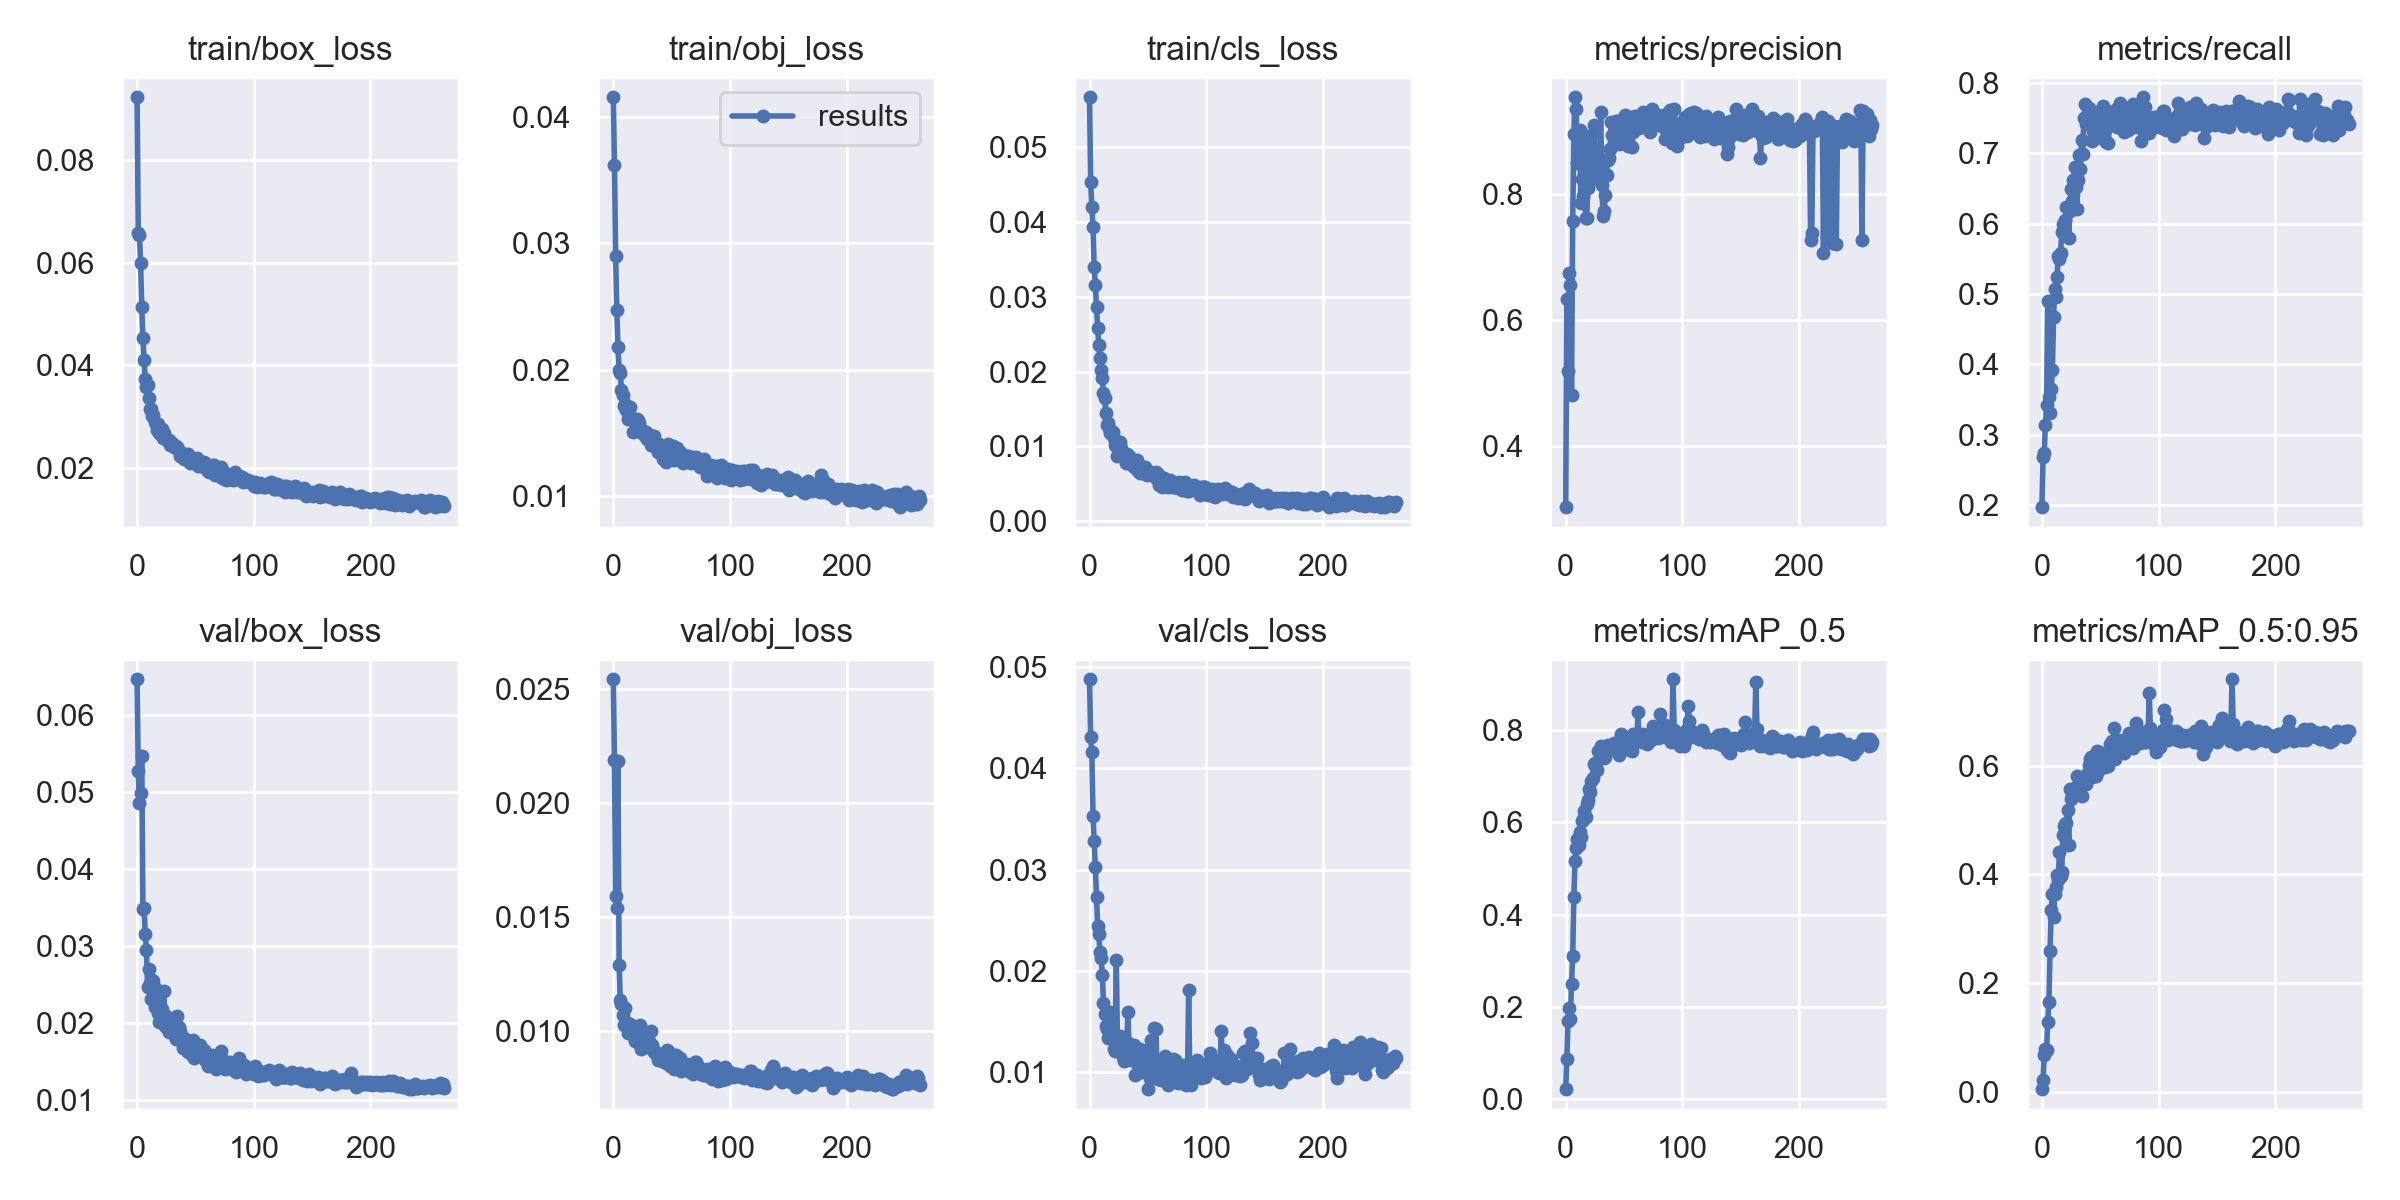

The file beside this chart, header and first rows:
epoch, train/box_loss, train/obj_loss, train/cls_loss, metrics/precision, metrics/recall, metrics/mAP_0.5, metrics/mAP_0.5:0.95, val/box_loss, val/obj_loss, val/cls_loss, x/lr0, x/lr1, x/lr2
0, 0.09215, 0.04159, 0.0567, 0.3038, 0.1968, 0.02238, 0.005138, 0.06463, 0.02542, 0.04879, 0.073, 0.003, 0.003
1, 0.06581, 0.03625, 0.04535, 0.633, 0.2676, 0.08767, 0.02144, 0.05278, 0.02187, 0.04306, 0.04509, 0.006094, 0.006094
2, 0.06544, 0.02898, 0.04203, 0.5194, 0.2738, 0.1701, 0.06801, 0.04857, 0.01593, 0.04157, 0.01718, 0.009182, 0.009182
3, 0.05988, 0.02472, 0.0393, 0.6742, 0.3142, 0.1971, 0.07977, 0.04992, 0.01538, 0.03531, 0.00997, 0.00997, 0.00997
4, 0.05137, 0.02182, 0.03399, 0.6554, 0.3426, 0.1731, 0.07664, 0.05473, 0.02184, 0.03279, 0.00997, 0.00997, 0.00997
5, 0.04527, 0.01994, 0.03153, 0.481, 0.4894, 0.2505, 0.1289, 0.03478, 0.01292, 0.0303, 0.00996, 0.00996, 0.00996
6, 0.04111, 0.01974, 0.02861, 0.7572, 0.3539, 0.31, 0.1647, 0.0349, 0.01135, 0.02725, 0.00995, 0.00995, 0.00995
7, 0.03737, 0.01838, 0.02586, 0.8945, 0.3306, 0.4385, 0.2592, 0.03161, 0.0112, 0.02442, 0.009941, 0.009941, 0.009941
8, 0.03585, 0.018, 0.02354, 0.953, 0.3643, 0.515, 0.3351, 0.02946, 0.0107, 0.02362, 0.009931, 0.009931, 0.009931
9, 0.03619, 0.01711, 0.02186, 0.934, 0.3924, 0.5432, 0.3646, 0.0247, 0.01026, 0.02181, 0.009921, 0.009921, 0.009921
10, 0.0337, 0.01728, 0.02028, 0.849, 0.4669, 0.5636, 0.3215, 0.027, 0.011, 0.02122, 0.009911, 0.009911, 0.009911
11, 0.0315, 0.0168, 0.01908, 0.8845, 0.5068, 0.5499, 0.3634, 0.02521, 0.01025, 0.01961, 0.009901, 0.009901, 0.009901
12, 0.03155, 0.01702, 0.01717, 0.901, 0.4953, 0.5775, 0.3778, 0.0232, 0.01035, 0.01679, 0.009891, 0.009891, 0.009891
13, 0.03026, 0.01606, 0.01643, 0.7852, 0.5243, 0.5679, 0.3998, 0.02563, 0.009899, 0.01571, 0.009881, 0.009881, 0.009881
14, 0.03043, 0.01701, 0.01451, 0.8242, 0.5535, 0.6019, 0.3899, 0.02544, 0.01031, 0.01458, 0.009871, 0.009871, 0.009871
15, 0.02906, 0.01619, 0.0129, 0.7967, 0.5492, 0.6068, 0.441, 0.0221, 0.009968, 0.01429, 0.009861, 0.009861, 0.009861
16, 0.0286, 0.01614, 0.01317, 0.8863, 0.5587, 0.623, 0.3976, 0.02448, 0.01004, 0.01334, 0.009851, 0.009851, 0.009851
17, 0.02745, 0.01507, 0.01249, 0.7611, 0.5876, 0.6117, 0.4047, 0.02309, 0.009866, 0.01407, 0.009842, 0.009842, 0.009842
18, 0.02864, 0.01595, 0.01179, 0.7619, 0.5995, 0.6394, 0.4728, 0.02127, 0.009802, 0.01591, 0.009832, 0.009832, 0.009832
19, 0.02693, 0.01515, 0.01163, 0.8087, 0.5922, 0.6469, 0.4891, 0.0202, 0.009579, 0.01381, 0.009822, 0.009822, 0.009822
20, 0.02684, 0.01608, 0.01188, 0.8374, 0.6047, 0.6706, 0.4921, 0.02183, 0.009633, 0.0134, 0.009812, 0.009812, 0.009812
21, 0.02764, 0.01597, 0.01117, 0.8718, 0.6231, 0.6658, 0.4946, 0.0219, 0.009529, 0.01224, 0.009802, 0.009802, 0.009802
22, 0.02591, 0.01574, 0.01023, 0.8936, 0.6239, 0.6878, 0.5178, 0.02017, 0.009488, 0.01208, 0.009792, 0.009792, 0.009792
23, 0.0269, 0.01509, 0.01, 0.8408, 0.58, 0.6958, 0.4536, 0.02417, 0.01025, 0.02105, 0.009782, 0.009782, 0.009782
24, 0.02583, 0.01525, 0.008672, 0.9091, 0.6172, 0.7259, 0.5572, 0.01961, 0.009218, 0.01263, 0.009772, 0.009772, 0.009772
25, 0.02562, 0.01496, 0.009174, 0.8563, 0.6486, 0.7271, 0.5396, 0.02089, 0.009314, 0.01228, 0.009762, 0.009762, 0.009762
26, 0.02553, 0.01504, 0.0106, 0.834, 0.632, 0.7178, 0.5468, 0.01943, 0.00933, 0.01358, 0.009753, 0.009753, 0.009753
27, 0.02549, 0.0147, 0.009801, 0.8239, 0.6624, 0.7127, 0.5436, 0.01886, 0.009749, 0.01194, 0.009743, 0.009743, 0.009743
28, 0.02463, 0.01508, 0.009156, 0.8536, 0.6801, 0.7532, 0.5541, 0.01954, 0.009442, 0.01188, 0.009733, 0.009733, 0.009733
29, 0.02468, 0.0145, 0.009171, 0.8494, 0.6526, 0.7512, 0.5609, 0.02036, 0.009305, 0.01149, 0.009723, 0.009723, 0.009723
30, 0.02492, 0.01468, 0.008831, 0.929, 0.6208, 0.7636, 0.5814, 0.0195, 0.009472, 0.01111, 0.009713, 0.009713, 0.009713
31, 0.02456, 0.01479, 0.00783, 0.8141, 0.6616, 0.7616, 0.5605, 0.02064, 0.009549, 0.01148, 0.009703, 0.009703, 0.009703
32, 0.0241, 0.01401, 0.008974, 0.7644, 0.697, 0.7573, 0.558, 0.01978, 0.01001, 0.01299, 0.009693, 0.009693, 0.009693
33, 0.02441, 0.01425, 0.008562, 0.7723, 0.6774, 0.7393, 0.5635, 0.01795, 0.009388, 0.01597, 0.009683, 0.009683, 0.009683
34, 0.02406, 0.01476, 0.008755, 0.7981, 0.7191, 0.7396, 0.5442, 0.02088, 0.009164, 0.01189, 0.009673, 0.009673, 0.009673
35, 0.02371, 0.01473, 0.008145, 0.8303, 0.6994, 0.7585, 0.573, 0.01937, 0.009092, 0.01213, 0.009663, 0.009663, 0.009663
36, 0.02336, 0.01388, 0.007703, 0.8529, 0.7494, 0.7668, 0.5794, 0.01955, 0.009063, 0.01116, 0.009654, 0.009654, 0.009654
37, 0.02242, 0.01383, 0.007508, 0.8562, 0.7695, 0.7621, 0.5736, 0.01897, 0.009008, 0.01249, 0.009644, 0.009644, 0.009644
38, 0.02237, 0.0135, 0.007234, 0.8709, 0.7413, 0.7589, 0.5671, 0.01817, 0.008725, 0.01263, 0.009634, 0.009634, 0.009634
39, 0.02254, 0.01405, 0.007447, 0.9141, 0.7502, 0.7653, 0.5849, 0.0168, 0.008756, 0.009759, 0.009624, 0.009624, 0.009624
40, 0.02183, 0.01385, 0.007217, 0.8931, 0.7645, 0.7674, 0.602, 0.01808, 0.008991, 0.01195, 0.009614, 0.009614, 0.009614
41, 0.02275, 0.01382, 0.008119, 0.9097, 0.743, 0.77, 0.6122, 0.01697, 0.008979, 0.01111, 0.009604, 0.009604, 0.009604
42, 0.02235, 0.01385, 0.006643, 0.9127, 0.7459, 0.7657, 0.6161, 0.01673, 0.008688, 0.009898, 0.009594, 0.009594, 0.009594
43, 0.02234, 0.01294, 0.006457, 0.9161, 0.7179, 0.7667, 0.5801, 0.01708, 0.008748, 0.01224, 0.009584, 0.009584, 0.009584
44, 0.02282, 0.01397, 0.006671, 0.9155, 0.7318, 0.7582, 0.5927, 0.01633, 0.008712, 0.01074, 0.009574, 0.009574, 0.009574
45, 0.02097, 0.01263, 0.006783, 0.8928, 0.7576, 0.7732, 0.6155, 0.01651, 0.008581, 0.01008, 0.009564, 0.009564, 0.009564
46, 0.02179, 0.01391, 0.006494, 0.8794, 0.7213, 0.7458, 0.5811, 0.01716, 0.009191, 0.01108, 0.009555, 0.009555, 0.009555
47, 0.0219, 0.01406, 0.006961, 0.9004, 0.7479, 0.7911, 0.6271, 0.01584, 0.00881, 0.009979, 0.009545, 0.009545, 0.009545
48, 0.02169, 0.01385, 0.007247, 0.9102, 0.7317, 0.7801, 0.5905, 0.01782, 0.009074, 0.01014, 0.009535, 0.009535, 0.009535
49, 0.02112, 0.01327, 0.00622, 0.8927, 0.7351, 0.7807, 0.6255, 0.0155, 0.008483, 0.01216, 0.009525, 0.009525, 0.009525
50, 0.02123, 0.01377, 0.006316, 0.9129, 0.7572, 0.7816, 0.6104, 0.0163, 0.008807, 0.008316, 0.009515, 0.009515, 0.009515
51, 0.02195, 0.0139, 0.006237, 0.9249, 0.7608, 0.7834, 0.6195, 0.01609, 0.008414, 0.009904, 0.009505, 0.009505, 0.009505
52, 0.02037, 0.01282, 0.006499, 0.9199, 0.7671, 0.7824, 0.6219, 0.01621, 0.00835, 0.009386, 0.009495, 0.009495, 0.009495
53, 0.02101, 0.01345, 0.006518, 0.8757, 0.7508, 0.7602, 0.6039, 0.01608, 0.008683, 0.01314, 0.009485, 0.009485, 0.009485
54, 0.02091, 0.01305, 0.006114, 0.9151, 0.7324, 0.7695, 0.5973, 0.01719, 0.008935, 0.01171, 0.009475, 0.009475, 0.009475
55, 0.02064, 0.01375, 0.006286, 0.9153, 0.7163, 0.7558, 0.6102, 0.01594, 0.008509, 0.01434, 0.009465, 0.009465, 0.009465
56, 0.02082, 0.01332, 0.005904, 0.9212, 0.7415, 0.7679, 0.6181, 0.01571, 0.008519, 0.009925, 0.009456, 0.009456, 0.009456
57, 0.02127, 0.01344, 0.006594, 0.875, 0.714, 0.7538, 0.5997, 0.01656, 0.00883, 0.01422, 0.009446, 0.009446, 0.009446
58, 0.02014, 0.01334, 0.005634, 0.8983, 0.7566, 0.7895, 0.6405, 0.01529, 0.008233, 0.009803, 0.009436, 0.009436, 0.009436
59, 0.02003, 0.01299, 0.006326, 0.9236, 0.7396, 0.7789, 0.6391, 0.01606, 0.00828, 0.009311, 0.009426, 0.009426, 0.009426
... 204 more rows
